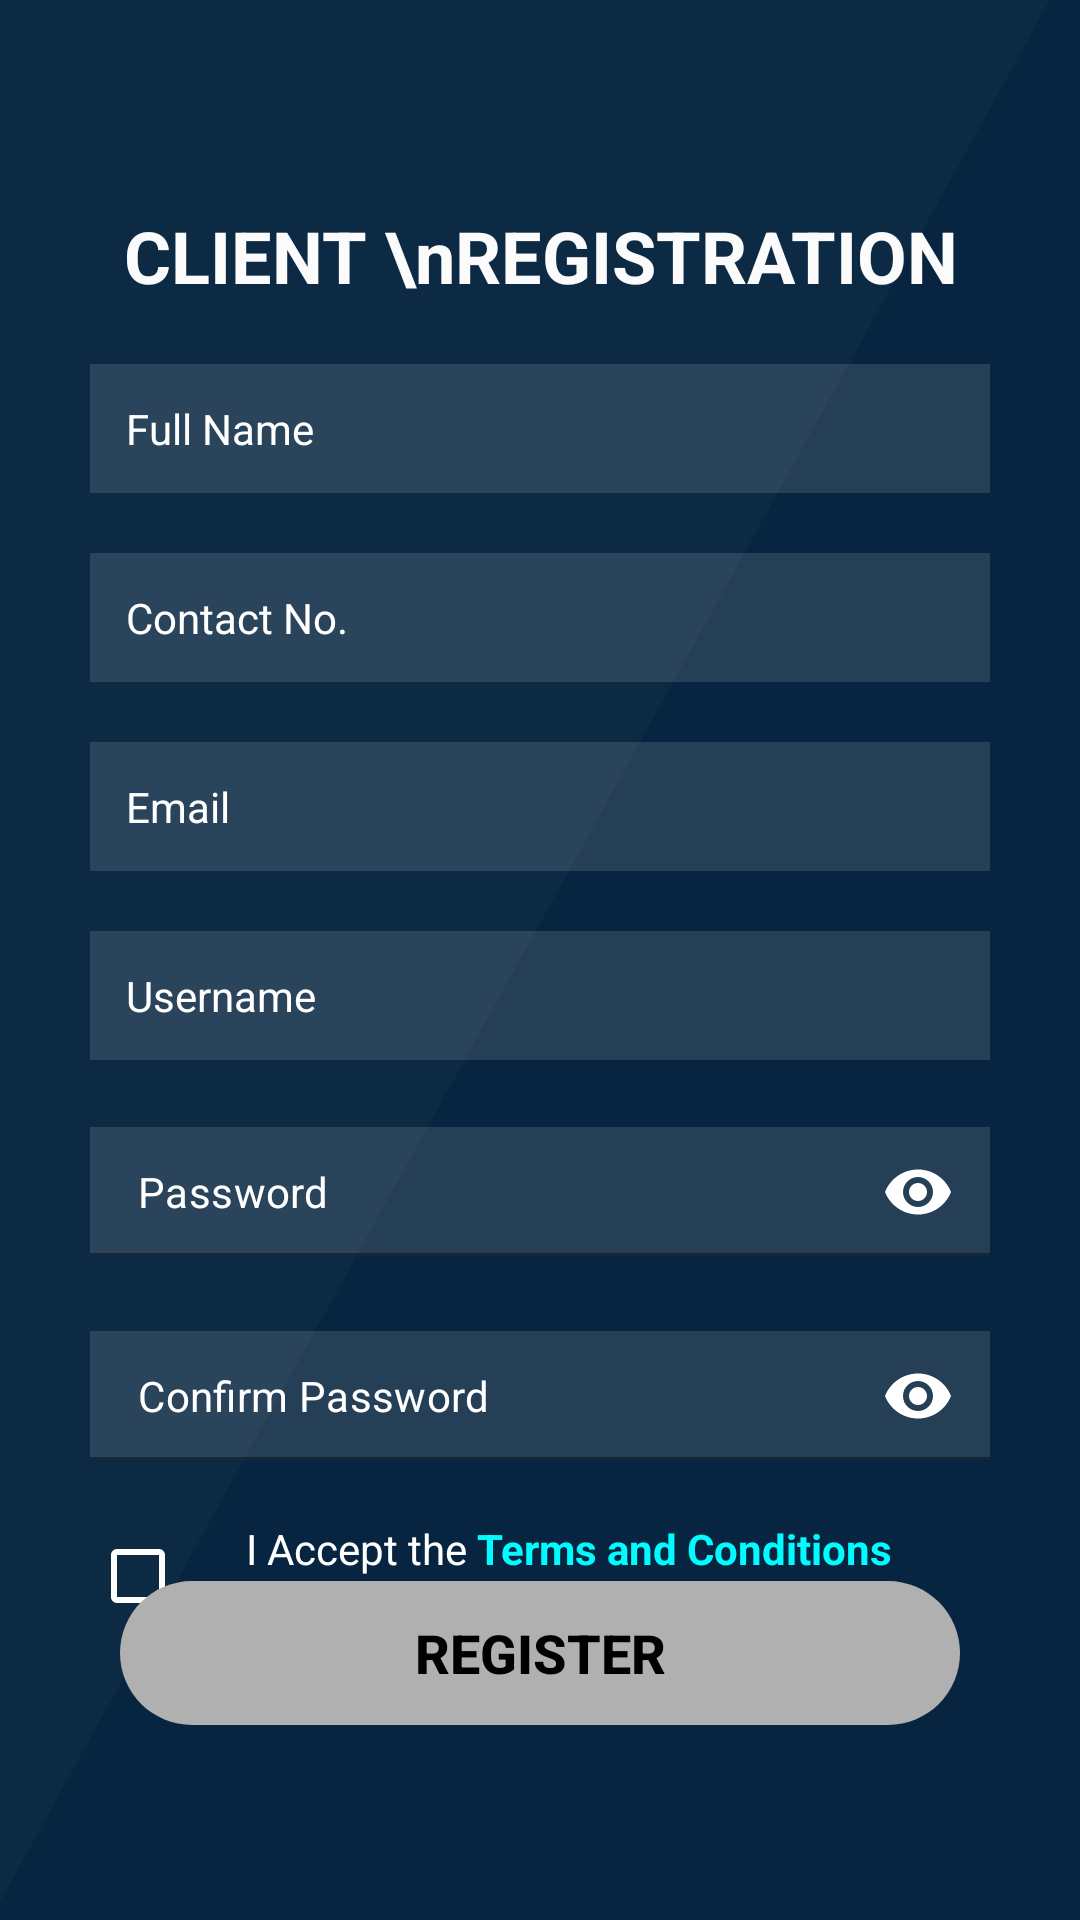

Reconstruct the res/layout file that produces this screen, plus the resources it refers to.
<!-- AndroidManifest.xml: application theme Theme.TLFINAL -->
<!-- res/layout/client_registration.xml -->
<?xml version="1.0" encoding="utf-8"?>
<androidx.constraintlayout.widget.ConstraintLayout
    xmlns:android="http://schemas.android.com/apk/res/android"
    xmlns:app="http://schemas.android.com/apk/res-auto"
    xmlns:tools="http://schemas.android.com/tools"
    android:layout_width="match_parent"
    android:layout_height="match_parent"
    android:background="@drawable/login_bg">

    <ImageView
        android:id="@+id/imageBack"
        android:layout_width="32dp"
        android:layout_height="32dp"
        android:layout_marginTop="32dp"
        android:layout_marginStart="16dp"
        android:src="@drawable/ic_arrow_back"
        app:layout_constraintTop_toTopOf="parent"
        app:layout_constraintStart_toStartOf="parent" />

    <TextView
        android:id="@+id/text_client_reg"
        android:layout_width="wrap_content"
        android:layout_height="wrap_content"
        android:layout_marginStart="92dp"
        android:layout_marginTop="5dp"
        android:layout_marginEnd="92dp"
        android:text="CLIENT \nREGISTRATION"
        android:textAlignment="center"
        android:textColor="#FFFBFBFB"
        android:textSize="24sp"
        android:textStyle="bold"
        app:layout_constraintTop_toBottomOf="@id/imageBack"
        app:layout_constraintStart_toStartOf="parent"
        app:layout_constraintEnd_toEndOf="parent" />

    <EditText
        android:id="@+id/name_edit_text"
        android:layout_width="0dp"
        android:layout_height="wrap_content"
        android:layout_marginTop="20dp"
        android:layout_marginStart="30dp"
        android:layout_marginEnd="30dp"
        android:background="@drawable/edit_text_background_default"
        android:hint="Full Name"
        android:inputType="text"
        android:padding="12dp"
        android:textColor="@color/white"
        android:textColorHint="#FFFFFF"
        android:textSize="14sp"
        app:layout_constraintTop_toBottomOf="@id/text_client_reg"
        app:layout_constraintStart_toStartOf="parent"
        app:layout_constraintEnd_toEndOf="parent" />

    <EditText
        android:id="@+id/contact_edit_text"
        android:layout_width="0dp"
        android:layout_height="wrap_content"
        android:layout_marginTop="20dp"
        android:layout_marginStart="30dp"
        android:layout_marginEnd="30dp"
        android:background="@drawable/edit_text_background_default"
        android:hint="Contact No."
        android:inputType="phone"
        android:maxLength="11"
        android:padding="12dp"
        android:textColor="@color/white"
        android:textColorHint="#FFFFFF"
        android:textSize="14sp"
        app:layout_constraintTop_toBottomOf="@id/name_edit_text"
        app:layout_constraintStart_toStartOf="parent"
        app:layout_constraintEnd_toEndOf="parent" />

    <EditText
        android:id="@+id/email_edit_text"
        android:layout_width="0dp"
        android:layout_height="wrap_content"
        android:layout_marginTop="20dp"
        android:layout_marginStart="30dp"
        android:layout_marginEnd="30dp"
        android:background="@drawable/edit_text_background_default"
        android:hint="Email"
        android:inputType="textEmailAddress"
        android:padding="12dp"
        android:textColor="@color/white"
        android:textColorHint="#FFFFFF"
        android:textSize="14sp"
        app:layout_constraintTop_toBottomOf="@id/contact_edit_text"
        app:layout_constraintStart_toStartOf="parent"
        app:layout_constraintEnd_toEndOf="parent" />

    <EditText
        android:id="@+id/uname_edit_text"
        android:layout_width="0dp"
        android:layout_height="wrap_content"
        android:layout_marginTop="20dp"
        android:layout_marginStart="30dp"
        android:layout_marginEnd="30dp"
        android:background="@drawable/edit_text_background_default"
        android:hint="Username"
        android:inputType="text"
        android:padding="12dp"
        android:textColor="@color/white"
        android:textColorHint="#FFFFFF"
        android:textSize="14sp"
        app:layout_constraintTop_toBottomOf="@id/email_edit_text"
        app:layout_constraintStart_toStartOf="parent"
        app:layout_constraintEnd_toEndOf="parent" />

    <com.google.android.material.textfield.TextInputLayout
        android:id="@+id/pass_edit_text"
        android:layout_width="0dp"
        android:layout_height="wrap_content"
        android:layout_marginTop="20dp"
        android:layout_marginStart="30dp"
        android:layout_marginEnd="30dp"
        android:textColorHint="@color/white"
        app:boxStrokeColor="@android:color/transparent"
        app:hintEnabled="false"
        app:endIconMode="password_toggle"
        app:endIconTint="@color/white"
        app:layout_constraintTop_toBottomOf="@id/uname_edit_text"
        app:layout_constraintStart_toStartOf="parent"
        app:layout_constraintEnd_toEndOf="parent">

        <EditText
            android:layout_width="match_parent"
            android:layout_height="wrap_content"
            android:background="@drawable/edit_text_background_default"
            android:inputType="textPassword"
            android:padding="12dp"
            android:hint="Password"
            android:textColor="@color/white"
            android:textColorHint="#FFFFFF"
            android:textSize="14sp"
            android:textCursorDrawable="@null"/>
    </com.google.android.material.textfield.TextInputLayout>


    <com.google.android.material.textfield.TextInputLayout
        android:id="@+id/confirmedPass_edit_text"
        android:layout_width="0dp"
        android:layout_height="wrap_content"
        android:layout_marginTop="20dp"
        android:layout_marginStart="30dp"
        android:layout_marginEnd="30dp"
        android:textColorHint="@color/white"
        app:boxStrokeColor="@android:color/transparent"
        app:hintEnabled="false"
        app:endIconMode="password_toggle"
        app:endIconTint="@color/white"
        app:layout_constraintTop_toBottomOf="@id/pass_edit_text"
        app:layout_constraintStart_toStartOf="parent"
        app:layout_constraintEnd_toEndOf="parent">

        <EditText
            android:layout_width="match_parent"
            android:layout_height="wrap_content"
            android:inputType="textPassword"
            android:padding="12dp"
            android:hint="Confirm Password"
            android:textColor="@color/white"
            android:textColorHint="#FFFFFF"
            android:textSize="14sp"
            android:textCursorDrawable="@null"
            android:background="@drawable/edit_text_background_default"/>
    </com.google.android.material.textfield.TextInputLayout>

    <LinearLayout
        android:id="@+id/signupContainer"
        android:layout_width="0dp"
        android:layout_height="wrap_content"
        android:orientation="horizontal"
        android:layout_marginTop="12dp"
        android:layout_marginStart="30dp"
        android:layout_marginEnd="30dp"
        app:layout_constraintEnd_toEndOf="parent"
        app:layout_constraintStart_toStartOf="parent"
        app:layout_constraintTop_toBottomOf="@id/confirmedPass_edit_text">

    <CheckBox
        android:id="@+id/checkBox"
        android:layout_width="wrap_content"
        android:layout_height="wrap_content"
        android:minHeight="48dp"
        android:minWidth="48dp"
        android:buttonTint="@color/white"
        android:layout_gravity="top"/>
    

    
    <LinearLayout
        android:layout_width="0dp"
        android:layout_height="wrap_content"
        android:layout_weight="1"
        android:orientation="vertical"
        android:layout_marginStart="4dp"
        android:layout_gravity="center_vertical">

        
        <LinearLayout
            android:layout_width="wrap_content"
            android:layout_height="wrap_content"
            android:orientation="horizontal">

            <TextView
                android:layout_width="wrap_content"
                android:layout_height="wrap_content"
                android:gravity="center_vertical"
                android:text="I Accept the "
                android:textColor="#ffffff"
                android:textSize="14sp"/>

            <TextView
                android:id="@+id/terms_and_conditions"
                android:layout_width="wrap_content"
                android:layout_height="wrap_content"
                android:gravity="center_vertical"
                android:includeFontPadding="false"
                android:text="Terms and Conditions"
                android:textColor="#00FCFF"
                android:textSize="14sp"
                android:textStyle="bold"
                android:clickable="true"
                android:focusable="true"/>
        </LinearLayout>

        
        <LinearLayout
            android:layout_width="wrap_content"
            android:layout_height="wrap_content"
            android:orientation="horizontal"
            android:layout_marginTop="2dp">

            <TextView
                android:id="@+id/and_text"
                android:layout_width="wrap_content"
                android:layout_height="wrap_content"
                android:gravity="center_vertical"
                android:includeFontPadding="false"
                android:text="and "
                android:textColor="#FFFFFF"
                android:textSize="14sp"/>

            <TextView
                android:id="@+id/privacy_and_policy"
                android:layout_width="wrap_content"
                android:layout_height="wrap_content"
                android:gravity="center_vertical"
                android:includeFontPadding="false"
                android:text="Privacy Policy"
                android:textColor="#00FCFF"
                android:textSize="14sp"
                android:textStyle="bold"
                android:clickable="true"
                android:focusable="true"/>
        </LinearLayout>

    </LinearLayout>
    </LinearLayout>


    <androidx.appcompat.widget.AppCompatButton
        android:id="@+id/register_button"
        android:layout_width="match_parent"
        android:layout_height="wrap_content"
        android:layout_marginStart="40dp"
        android:layout_marginTop="16dp"
        android:layout_marginBottom="65dp"
        android:layout_marginEnd="40dp"
        android:background="@drawable/button_disabled"
        android:enabled="false"
        android:text="REGISTER"
        android:textColor="#000000"
        android:textSize="18sp"
        android:textStyle="bold"
        app:layout_constraintEnd_toEndOf="parent"
        app:layout_constraintStart_toStartOf="parent"
        app:layout_constraintBottom_toBottomOf="parent" />

    <ProgressBar
        android:id="@+id/progressBar"
        android:layout_width="wrap_content"
        android:layout_height="wrap_content"
        android:visibility="gone"
        app:layout_constraintBottom_toBottomOf="parent"
        app:layout_constraintEnd_toEndOf="parent"
        app:layout_constraintStart_toStartOf="parent"/>

</androidx.constraintlayout.widget.ConstraintLayout>
<!-- resources referenced by this layout -->
<resources>
  <color name="white">#FFFFFFFF</color>
  <!-- drawable button_disabled (drawable) -->
  <shape xmlns:android="http://schemas.android.com/apk/res/android">
      <solid android:color="#B0B0B0" />
      <corners android:radius="30dp" />
  </shape>
  <!-- drawable edit_text_background_default (drawable) -->
  <?xml version="1.0" encoding="utf-8"?>
  <shape xmlns:android="http://schemas.android.com/apk/res/android">
      <corners android:radius="0dp" />
      <solid android:color="#1FFFFFFF"/>
  
  </shape>
  <!-- drawable login_bg: png bitmap (drawable, 24880 bytes) -->
  <style name="Theme.TLFINAL" parent="Base.Theme.TLFINAL" />
  <style name="Base.Theme.TLFINAL" parent="Theme.MaterialComponents.Light.NoActionBar">
  
          <item name="colorPrimary">@color/primary_green</item>
          <item name="colorPrimaryVariant">@color/navy_blue</item>
          <item name="colorOnPrimary">@color/white</item>
          <item name="colorSecondary">@color/navy_blue_dark</item>
          <item name="colorSecondaryVariant">@color/navy_blue</item>
          <item name="colorOnSecondary">@color/black</item>
          <item name="android:statusBarColor">@color/navy_blue_dark</item>
  
      </style>
  <color name="primary_green">#059597</color>
  <color name="navy_blue">#1A2A6C</color>
  <color name="navy_blue_dark">#031C50</color>
  <color name="black">#FF000000</color>
</resources>
